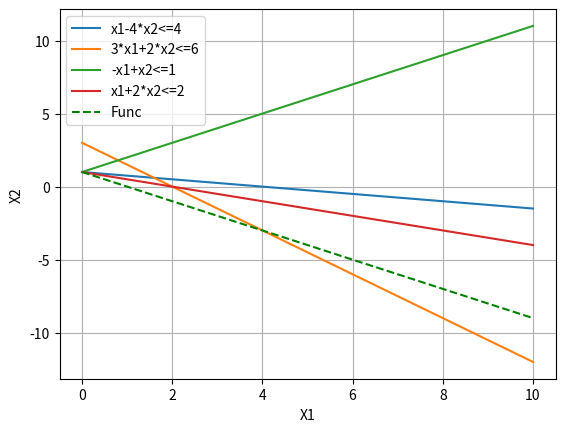

The script that saved this image:
# F=3*X1+3*X2  →  max
# X1-4*X2 <= 4
# 3*X1+2*X2 <= 6
# -X1+X2 <= 1
# X1+2*X2 >= 2
# X1,X2 >=0

import numpy as np
import matplotlib.pyplot as plt
import scipy.optimize as sc

x1 = np.linspace(0, 10, 10)
x2_1 = (4 - x1) / 4
x2_2 = (6 - 3*x1) / 2
x2_3 = 1 + x1
x2_4 = (2 - x1) / 2
F = (3-3*x1) / 3

plt.xlabel("X1")
plt.ylabel("X2")
plt.plot(x1, x2_1, label="x1-4*x2<=4")
plt.plot(x1, x2_2, label="3*x1+2*x2<=6")
plt.plot(x1, x2_3, label="-x1+x2<=1")
plt.plot(x1, x2_4, label="x1+2*x2<=2")
plt.plot(x1, F, "g--", label="Func")
plt.grid()
plt.legend()
plt.show()

c = np.array([-3, -3])
a_ub = np.array([[-1, 4], [3, 2], [1, -1], [-1, -2]])
b_ub = np.array([4, 6, 1, -2])
result = sc.linprog(c, a_ub, b_ub)
print(result)